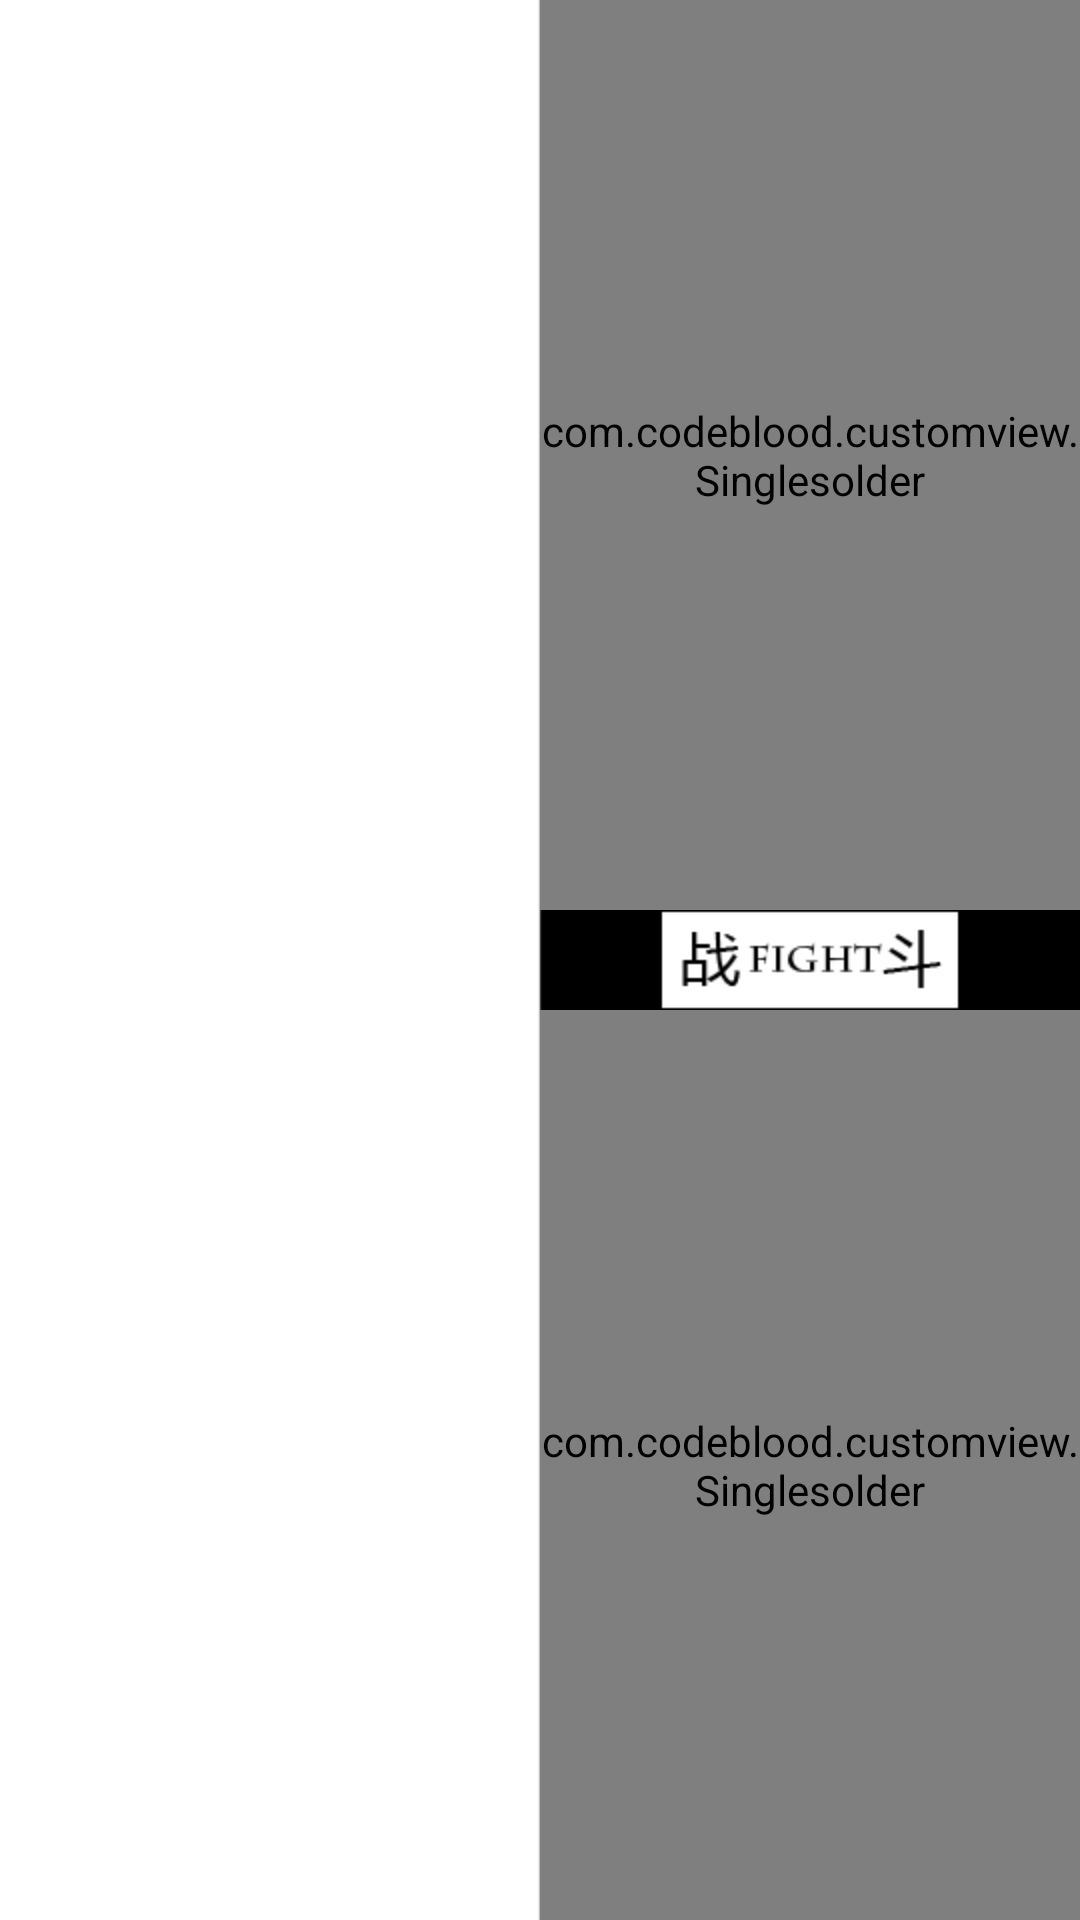

Reconstruct the res/layout file that produces this screen, plus the resources it refers to.
<!-- AndroidManifest.xml: application theme AppTheme -->
<!-- res/layout/activity_summarize.xml -->
<LinearLayout xmlns:android="http://schemas.android.com/apk/res/android"
    xmlns:tools="http://schemas.android.com/tools"
    android:layout_width="match_parent"
    android:layout_height="match_parent"
    android:background="@drawable/background2"
    tools:ignore="NestedWeights" >

    <ListView
        android:id="@+id/muti_namelist"
        android:layout_width="match_parent"
        android:layout_height="match_parent" 
        android:layout_weight="1">
    </ListView>

    <LinearLayout
        android:layout_width="match_parent"
        android:layout_height="match_parent"
        android:orientation="vertical"
        android:layout_weight="1" >

        <com.codeblood.customview.Singlesolder
            android:id="@+id/muti_view_solderone"
            android:layout_width="fill_parent"
            android:layout_height="wrap_content"
            android:layout_weight="1"/>
		<ImageView
		    android:id="@+id/muti_view_single_fight"
		    android:layout_width="wrap_content"
		    android:layout_height="wrap_content"
		    android:contentDescription="@string/status_fight"
		    android:background="#00000000"
		    android:src="@drawable/singlefight"
		    android:layout_gravity="center"/>
		<com.codeblood.customview.Singlesolder
		    android:id="@+id/muti_view_soldertwo"
		    android:layout_width="fill_parent"
	        android:layout_height="wrap_content"
	        android:layout_weight="1"/>

    </LinearLayout>

</LinearLayout>
<!-- resources referenced by this layout -->
<resources>
  <!-- drawable background2: png bitmap (drawable-hdpi, 4673 bytes) -->
  <!-- drawable singlefight: png bitmap (drawable-hdpi, 4037 bytes) -->
  <string name="status_fight">fight</string>
  <style name="AppTheme" parent="android:Theme.Light.NoTitleBar.Fullscreen" />
</resources>
